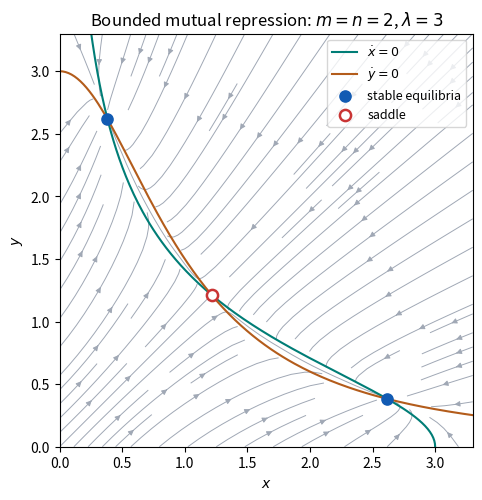

Write Python code to recreate this figure.
"""Original mutual-repression phase plane. Python 3.14 / NumPy 2.3.5 / Matplotlib 3.10.7.
Writes only the same-basename opaque PNG to caller CWD.
"""
import os
os.environ.setdefault('MPLCONFIGDIR','/tmp/codex-wiki-matplotlib')
import numpy as np
import matplotlib
matplotlib.use('Agg')
import matplotlib.pyplot as plt
x=np.linspace(0,3.3,140);X,Y=np.meshgrid(x,x)
U=3/(1+Y*Y)-X;V=3/(1+X*X)-Y
fig,ax=plt.subplots(figsize=(5.9,5.1),dpi=120,facecolor='white')
ax.streamplot(x,x,U,V,color='#a0a8b5',density=1.0,linewidth=.7,arrowsize=.8)
ax.plot(3/(1+x*x),x,color='#007d76',label=r'$\dot x=0$')
ax.plot(x,3/(1+x*x),color='#b35c1b',label=r'$\dot y=0$')
lo=(3-np.sqrt(5))/2;hi=(3+np.sqrt(5))/2
ax.scatter([lo,hi],[hi,lo],s=65,color='#125bb3',label='stable equilibria',zorder=5)
mid=float(np.roots([1,0,1,-3])[np.isreal(np.roots([1,0,1,-3]))].real[0])
ax.scatter([mid],[mid],s=65,facecolor='white',edgecolor='#c93434',linewidth=1.8,label='saddle',zorder=6)
ax.set(xlim=(0,3.3),ylim=(0,3.3),xlabel='$x$',ylabel='$y$',title=r'Bounded mutual repression: $m=n=2$, $\lambda=3$')
ax.set_aspect('equal');ax.legend(fontsize=9,loc='upper right');fig.tight_layout()
fig.savefig('paper-1-repression.png',facecolor='white',transparent=False);plt.close(fig)
